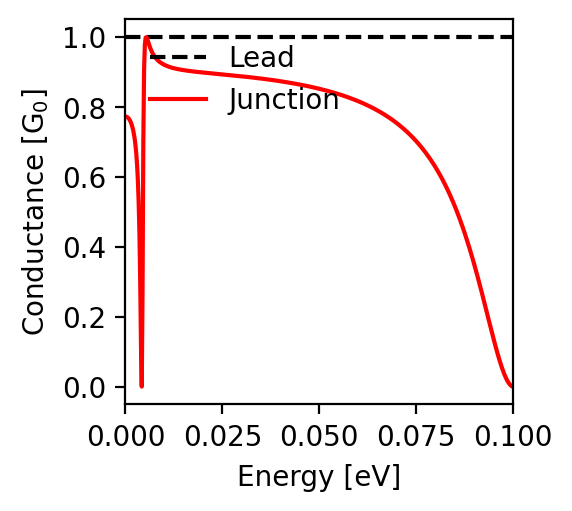

The table this chart was drawn from, first rows:
energy; conductance
-0.1; 0.0
-0.0998; 0.001
-0.0996; 0.003
-0.0994; 0.004
-0.0992; 0.007
-0.099; 0.01
-0.0988; 0.013
-0.0986; 0.017
-0.0984; 0.021
-0.0982; 0.025
-0.098; 0.03
-0.0978; 0.035
-0.0976; 0.041
-0.0974; 0.047
-0.0972; 0.053
-0.097; 0.06
-0.0968; 0.067
-0.0966; 0.074
-0.0964; 0.081
-0.0962; 0.088
-0.096; 0.096
-0.0958; 0.104
-0.0956; 0.112
-0.0954; 0.12
-0.0952; 0.129
-0.095; 0.137
-0.0948; 0.145
-0.0946; 0.154
-0.0944; 0.163
-0.0942; 0.171
-0.094; 0.18
-0.0938; 0.189
-0.0936; 0.198
-0.0934; 0.207
-0.0932; 0.215
-0.093; 0.224
-0.0928; 0.233
-0.0926; 0.242
-0.0924; 0.25
-0.0922; 0.259
-0.092; 0.268
-0.0918; 0.276
-0.0916; 0.285
-0.0914; 0.293
-0.0912; 0.302
-0.091; 0.31
-0.0908; 0.318
-0.0906; 0.326
-0.0904; 0.334
-0.0902; 0.342
-0.09; 0.35
-0.0898; 0.358
-0.0896; 0.366
-0.0894; 0.373
-0.0892; 0.381
-0.089; 0.388
-0.0888; 0.396
-0.0886; 0.403
-0.0884; 0.41
-0.0882; 0.417
... 941 more rows
